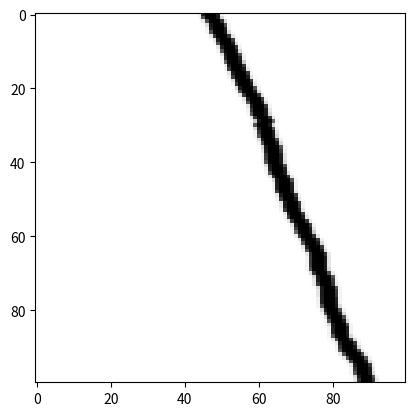

The matplotlib source for this figure:
import matplotlib.pyplot as plt
import numpy as np
from scipy.ndimage import gaussian_filter
from scipy.ndimage.morphology import binary_dilation

"""
Brownian surface generation adapted from
https://gist.github.com/radarsat1/6f8b9b50d1ecd2546d8a765e8a144631
"""


# embedding of covariance function on a [0,R]^2 grid
def rho(x, y, R, alpha):
    if alpha <= 1.5:
        # alpha=2*H, where H is the Hurst parameter
        beta = 0
        c2 = alpha / 2
        c0 = 1 - alpha / 2
    else:
        # parameters ensure piecewise function twice differentiable
        beta = alpha * (2 - alpha) / (3 * R * (R ** 2 - 1))
        c2 = (alpha - beta * (R - 1) ** 2 * (R + 2)) / 2
        c0 = beta * (R - 1) ** 3 + 1 - c2

    # create continuous isotropic function
    r = np.sqrt((x[0] - y[0]) ** 2 + (x[1] - y[1]) ** 2)
    if r <= 1:
        out = c0 - r ** alpha + c2 * r ** 2
    elif r <= R:
        out = beta * (R - r) ** 3 / r
    else:
        out = 0

    return out, c0, c2


# The main control is the Hurst parameter: H should be between 0 and
# 1, where 0 is very noisy, and 1 is smoother.
def brownian_surface(N=1000, H=0.95):
    R = 2  # [0,R]^2 grid, may have to extract only [0,R/2]^2

    # size of grid is m*n; covariance matrix is m^2*n^2
    M = N

    # create grid for field
    tx = np.linspace(0, R, M)
    ty = np.linspace(0, R, N)
    rows = np.zeros((M, N))

    for i in range(N):
        for j in range(M):
            # rows of blocks of cov matrix
            rows[j, i] = rho([tx[i], ty[j]],
                             [tx[0], ty[0]],
                             R, 2 * H)[0]

    BlkCirc_row = np.vstack(
        [np.hstack([rows, rows[:, -1:1:-1]]),
         np.hstack([rows[-1:1:-1, :], rows[-1:1:-1, -1:1:-1]])])

    # compute eigen-values
    lam = np.real(np.fft.fft2(BlkCirc_row)) / (4 * (M - 1) * (N - 1))
    lam = np.sqrt(lam)

    # generate field with covariance given by block circular matrix
    Z = np.vectorize(complex)(np.random.randn(2 * (M - 1), 2 * (M - 1)),
                              np.random.randn(2 * (M - 1), 2 * (M - 1)))
    F = np.fft.fft2(lam * Z)
    F = F[:M, :N]  # extract sub-block with desired covariance

    out, c0, c2 = rho([0, 0], [0, 0], R, 2 * H)

    field = np.real(F)
    field = field - field[0, 0]  # set field zero at origin

    # make correction for embedding with a term c2*r^2
    field = field + np.kron(np.array([ty]).T * np.random.randn(), np.array([tx]) * np.random.randn()) * np.sqrt(2 * c2)

    field = field[:N // 2, :M // 2]
    return field


def generate_crack(n=100, width=3, H=0.99, sigma=0.5):
    """
    Generate a random crack surface in 3d using a brownian surface

    :param width: width of cracks
    :param H: Hurst index; the large H, the smoother the surface
    :param n: size of output
    :param sigma: label smoothing with a gaussian filter, set to 0 for no smoothing
    """
    width = np.random.choice(width) if hasattr(width, "__getitem__") else width
    gt = np.zeros([n, n, n])
    field = brownian_surface(2 * n, H)

    # discretization
    min_val = np.nanmin(field)  # min and max values for scaling
    max_val = np.nanmax(field)
    m = max(np.abs(min_val), np.abs(max_val))
    if m > 1:
        c = (n / 2 - 1) / m
    else:
        c = n / 2
    field = np.floor(c * field)

    # scale and round field array starting from the plane in the center at z position n/2, the values in field
    # determine the direction (depending on the sign) and the number of steps to the entries that get label 1
    gt[:, :, int(n / 2)] = field
    for i in range(n):
        for j in range(n):
            z = gt[i, j, int(n / 2)]
            if z == 0:
                gt[i, j, int(n / 2)] = 1
            else:
                gt[i, j, int(n / 2)] = 0
                gt[i, j, int(n / 2 + z)] = 1

    # Make crack wider
    struct = np.array([[[0, 0, 0], [0, 1, 0], [0, 0, 0]],
                       [[0, 1, 0], [1, 1, 1], [0, 1, 0]],
                       [[0, 0, 0], [0, 1, 0], [0, 0, 0]]])
    for _ in range(int(np.round(width - 1 / 2))):
        gt = binary_dilation(gt, struct)

    # smooth labels around edges
    gt = gaussian_filter(gt.astype(np.float32), sigma=sigma)

    return gt


if __name__ == "__main__":
    img = generate_crack(width=3, n=100)
    for i in range(0, 100, 5):
        plt.imshow(img[i, :, :], cmap='Greys')
        plt.pause(0.1)
    plt.show()
